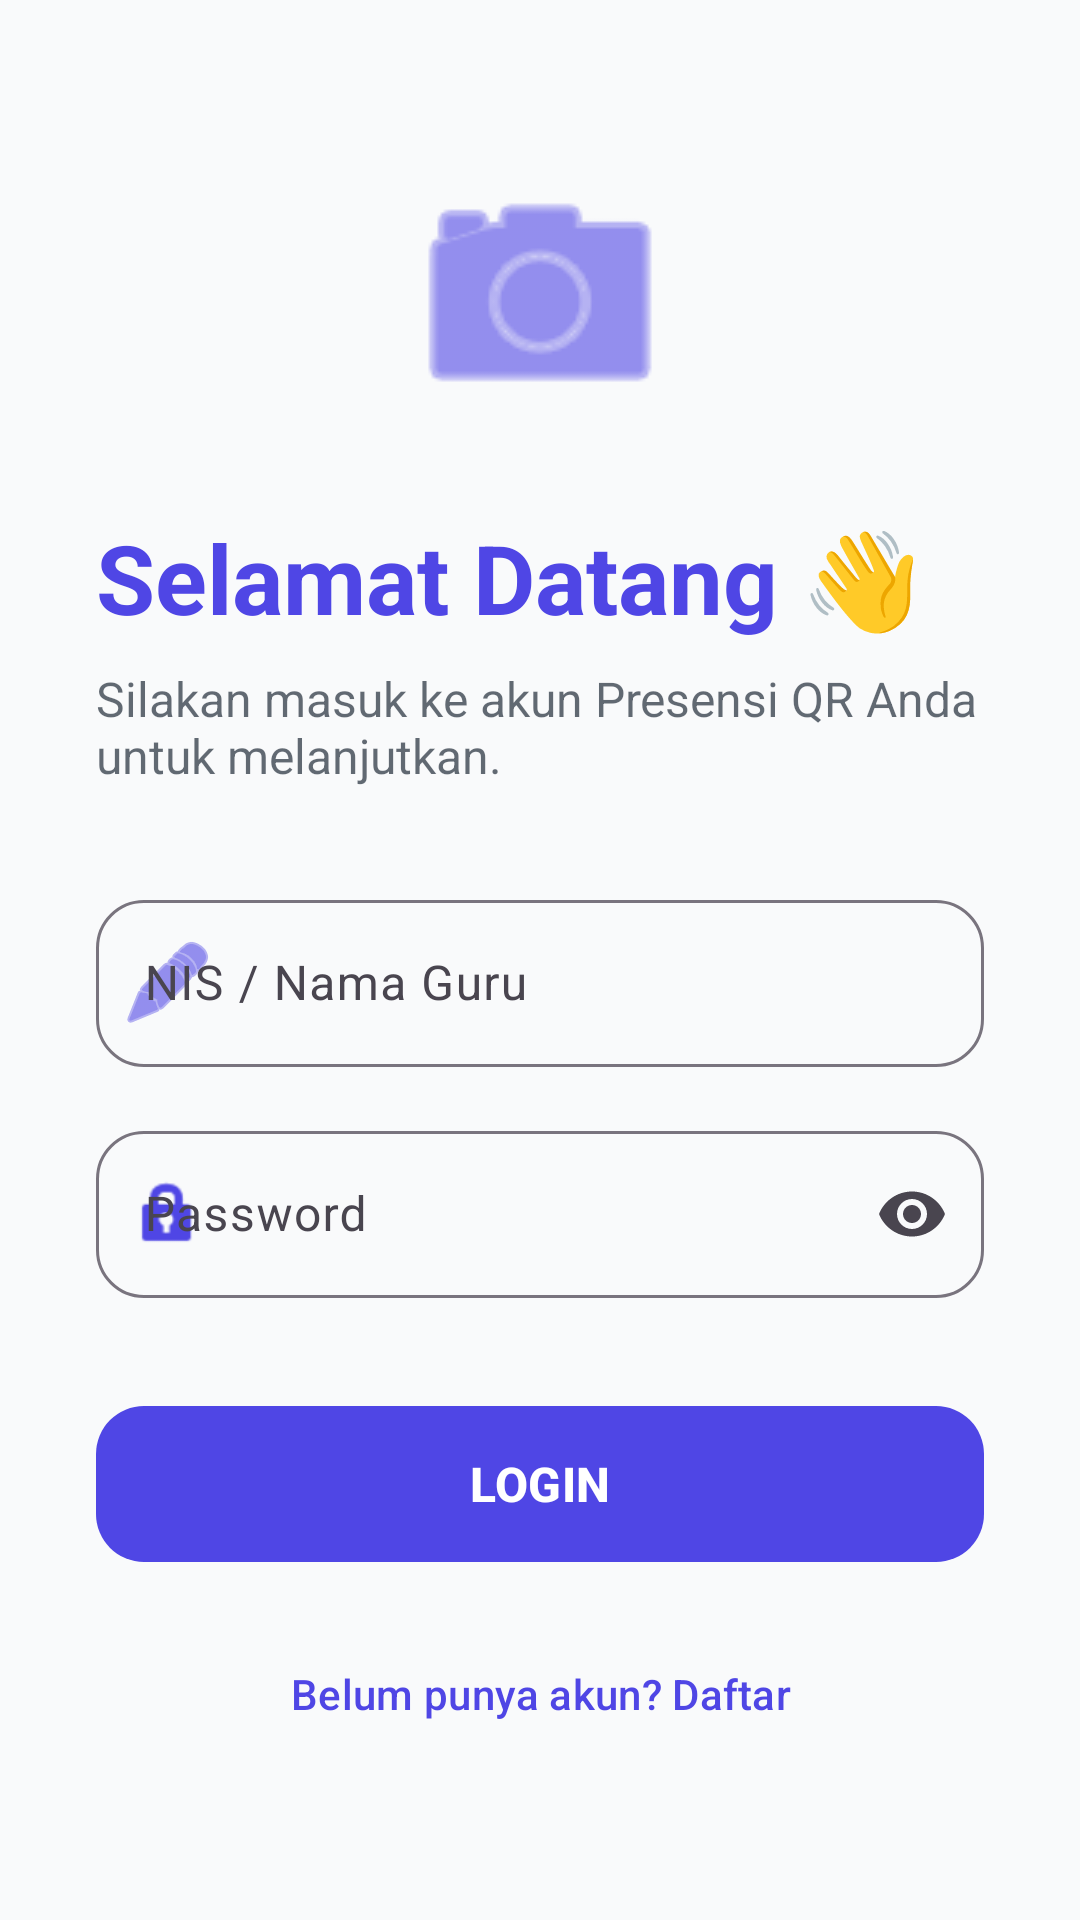

Layout XML and referenced resources for this Android screen:
<!-- AndroidManifest.xml: application theme Theme.Presensi_qr -->
<!-- res/layout/activity_login.xml -->
<?xml version="1.0" encoding="utf-8"?>
<ScrollView xmlns:android="http://schemas.android.com/apk/res/android"
    xmlns:app="http://schemas.android.com/apk/res-auto"
    android:layout_width="match_parent"
    android:layout_height="match_parent"
    android:fillViewport="true"
    android:background="?android:attr/colorBackground">

    <LinearLayout
        android:layout_width="match_parent"
        android:layout_height="wrap_content"
        android:gravity="center"
        android:orientation="vertical"
        android:padding="32dp">

        <ImageView
            android:layout_width="96dp"
            android:layout_height="96dp"
            android:src="@android:drawable/ic_menu_camera"
            android:contentDescription="Logo"
            app:tint="?attr/colorPrimary"
            android:layout_marginBottom="24dp"/>

        <TextView
            android:layout_width="match_parent"
            android:layout_height="wrap_content"
            android:text="Selamat Datang 👋"
            android:textSize="32sp"
            android:textStyle="bold"
            android:textColor="?attr/colorPrimary"
            android:layout_marginBottom="8dp"/>
            
        <TextView
            android:layout_width="match_parent"
            android:layout_height="wrap_content"
            android:text="Silakan masuk ke akun Presensi QR Anda untuk melanjutkan."
            android:textSize="16sp"
            android:textColor="?attr/colorOnSurface"
            android:alpha="0.7"
            android:layout_marginBottom="32dp"/>

        <com.google.android.material.textfield.TextInputLayout
            android:id="@+id/til_login_id"
            android:layout_width="match_parent"
            android:layout_height="wrap_content"
            android:hint="NIS / Nama Guru"
            style="@style/Widget.Material3.TextInputLayout.OutlinedBox"
            app:boxCornerRadiusTopStart="16dp"
            app:boxCornerRadiusTopEnd="16dp"
            app:boxCornerRadiusBottomStart="16dp"
            app:boxCornerRadiusBottomEnd="16dp"
            android:layout_marginBottom="16dp"
            app:startIconDrawable="@android:drawable/ic_menu_edit"
            app:startIconTint="?attr/colorPrimary">

            <com.google.android.material.textfield.TextInputEditText
                android:id="@+id/et_username"
                android:layout_width="match_parent"
                android:layout_height="wrap_content" />
        </com.google.android.material.textfield.TextInputLayout>

        <com.google.android.material.textfield.TextInputLayout
            android:layout_width="match_parent"
            android:layout_height="wrap_content"
            android:hint="Password"
            app:endIconMode="password_toggle"
            app:startIconDrawable="@android:drawable/ic_lock_idle_lock"
            app:startIconTint="?attr/colorPrimary"
            style="@style/Widget.Material3.TextInputLayout.OutlinedBox"
            app:boxCornerRadiusTopStart="16dp"
            app:boxCornerRadiusTopEnd="16dp"
            app:boxCornerRadiusBottomStart="16dp"
            app:boxCornerRadiusBottomEnd="16dp"
            android:layout_marginBottom="32dp">

            <com.google.android.material.textfield.TextInputEditText
                android:id="@+id/et_password"
                android:layout_width="match_parent"
                android:layout_height="wrap_content"
                android:inputType="textPassword" />
        </com.google.android.material.textfield.TextInputLayout>

        <com.google.android.material.button.MaterialButton
            android:id="@+id/btn_login"
            android:layout_width="match_parent"
            android:layout_height="60dp"
            android:text="LOGIN"
            android:textSize="16sp"
            android:textStyle="bold"
            app:cornerRadius="16dp" />

        <com.google.android.material.button.MaterialButton
            android:id="@+id/btn_go_to_register"
            style="@style/Widget.Material3.Button.TextButton"
            android:layout_width="match_parent"
            android:layout_height="wrap_content"
            android:layout_marginTop="16dp"
            android:textColor="?attr/colorPrimary"
            android:text="Belum punya akun? Daftar" />

    </LinearLayout>
</ScrollView>
<!-- resources referenced by this layout -->
<resources>
  <style name="Theme.Presensi_qr" parent="Base.Theme.Presensi_qr" />
  <style name="Base.Theme.Presensi_qr" parent="Theme.Material3.DayNight.NoActionBar">
          
          <item name="colorPrimary">@color/colorPrimary</item>
          <item name="colorOnPrimary">@color/colorOnPrimary</item>
          <item name="colorSecondary">@color/colorPrimaryVariant</item>
          <item name="android:colorBackground">@color/colorBackground</item>
          <item name="colorSurface">@color/colorSurface</item>
          <item name="colorOnBackground">@color/colorOnBackground</item>
          <item name="colorOnSurface">@color/colorOnSurface</item>
          <item name="colorError">@color/colorError</item>
          
          
          <item name="android:statusBarColor">@color/colorBackground</item>
          <item name="android:windowLightStatusBar">true</item>
      </style>
  <color name="colorPrimary">#4F46E5</color>
  <color name="colorOnPrimary">#FFFFFF</color>
  <color name="colorPrimaryVariant">#4338CA</color>
  <color name="colorBackground">#F9FAFB</color>
  <color name="colorSurface">#FFFFFF</color>
  <color name="colorOnBackground">#111827</color>
  <color name="colorOnSurface">#1F2937</color>
  <color name="colorError">#EF4444</color>
</resources>
